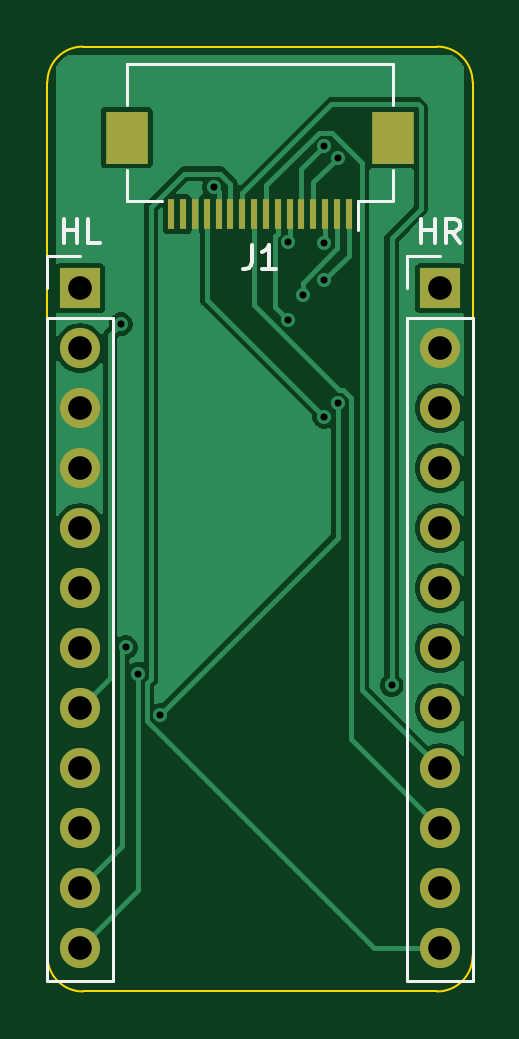
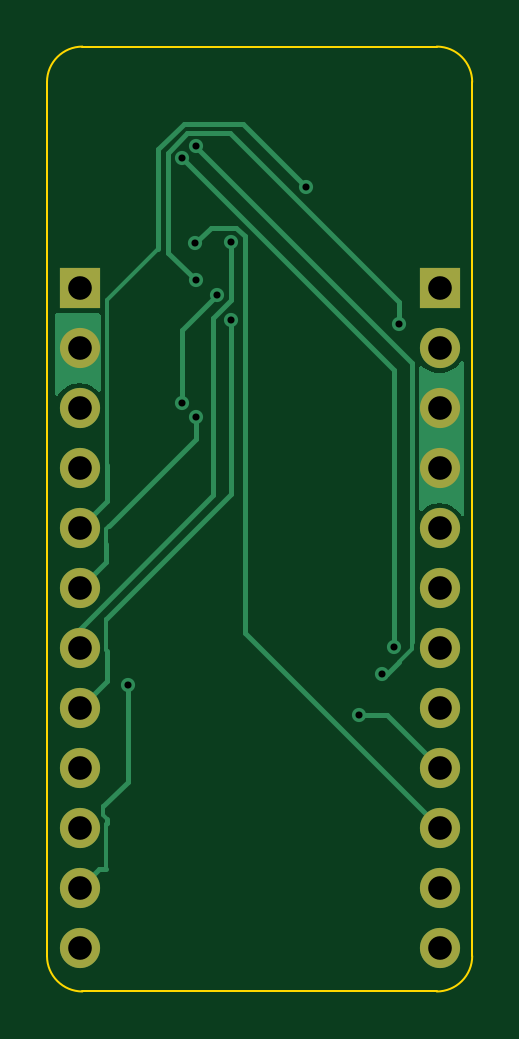
Circuit board: 10 layer files. Board 18.0 x 40.0 mm.
- bottom_copper: adapter_a-B_Cu.gbl (7407 bytes)
- bottom_mask: adapter_a-B_Mask.gbs (1124 bytes)
- paste: adapter_a-B_Paste.gbp (454 bytes)
- bottom_silk: adapter_a-B_Silkscreen.gbo (455 bytes)
- outline: adapter_a-Edge_Cuts.gm1 (902 bytes)
- top_copper: adapter_a-F_Cu.gtl (24782 bytes)
- top_mask: adapter_a-F_Mask.gts (1610 bytes)
- paste: adapter_a-F_Paste.gtp (940 bytes)
- top_silk: adapter_a-F_Silkscreen.gto (2716 bytes)
- drill: adapter_a.drl (923 bytes)

=== bottom_copper: adapter_a-B_Cu.gbl (7407 bytes, source omitted) ===
=== bottom_mask: adapter_a-B_Mask.gbs ===
%TF.GenerationSoftware,KiCad,Pcbnew,10.0.7*%
%TF.CreationDate,2026-11-10T08:08:38+05:30*%
%TF.ProjectId,adapter_a,61646170-7465-4725-9f61-2e6b69636164,rev?*%
%TF.SameCoordinates,Original*%
%TF.FileFunction,Soldermask,Bot*%
%TF.FilePolarity,Negative*%
%FSLAX46Y46*%
G04 Gerber Fmt 4.6, Leading zero omitted, Abs format (unit mm)*
G04 Created by KiCad (PCBNEW 10.0.7) date 2026-11-10 08:08:38*
%MOMM*%
%LPD*%
G01*
G04 APERTURE LIST*
%ADD10R,1.700000X1.700000*%
%ADD11C,1.700000*%
G04 APERTURE END LIST*
D10*
%TO.C,HL*%
X1380000Y-10230000D03*
D11*
X1380000Y-12770000D03*
X1380000Y-15310000D03*
X1380000Y-17850000D03*
X1380000Y-20390000D03*
X1380000Y-22930000D03*
X1380000Y-25470000D03*
X1380000Y-28010000D03*
X1380000Y-30550000D03*
X1380000Y-33090000D03*
X1380000Y-35630000D03*
X1380000Y-38170000D03*
%TD*%
D10*
%TO.C,HR*%
X16620000Y-10230000D03*
D11*
X16620000Y-12770000D03*
X16620000Y-15310000D03*
X16620000Y-17850000D03*
X16620000Y-20390000D03*
X16620000Y-22930000D03*
X16620000Y-25470000D03*
X16620000Y-28010000D03*
X16620000Y-30550000D03*
X16620000Y-33090000D03*
X16620000Y-35630000D03*
X16620000Y-38170000D03*
%TD*%
M02*

=== paste: adapter_a-B_Paste.gbp ===
%TF.GenerationSoftware,KiCad,Pcbnew,10.0.7*%
%TF.CreationDate,2026-11-10T08:08:38+05:30*%
%TF.ProjectId,adapter_a,61646170-7465-4725-9f61-2e6b69636164,rev?*%
%TF.SameCoordinates,Original*%
%TF.FileFunction,Paste,Bot*%
%TF.FilePolarity,Positive*%
%FSLAX46Y46*%
G04 Gerber Fmt 4.6, Leading zero omitted, Abs format (unit mm)*
G04 Created by KiCad (PCBNEW 10.0.7) date 2026-11-10 08:08:38*
%MOMM*%
%LPD*%
G01*
G04 APERTURE LIST*
G04 APERTURE END LIST*
M02*

=== bottom_silk: adapter_a-B_Silkscreen.gbo ===
%TF.GenerationSoftware,KiCad,Pcbnew,10.0.7*%
%TF.CreationDate,2026-11-10T08:08:38+05:30*%
%TF.ProjectId,adapter_a,61646170-7465-4725-9f61-2e6b69636164,rev?*%
%TF.SameCoordinates,Original*%
%TF.FileFunction,Legend,Bot*%
%TF.FilePolarity,Positive*%
%FSLAX46Y46*%
G04 Gerber Fmt 4.6, Leading zero omitted, Abs format (unit mm)*
G04 Created by KiCad (PCBNEW 10.0.7) date 2026-11-10 08:08:38*
%MOMM*%
%LPD*%
G01*
G04 APERTURE LIST*
G04 APERTURE END LIST*
M02*

=== outline: adapter_a-Edge_Cuts.gm1 ===
%TF.GenerationSoftware,KiCad,Pcbnew,10.0.7*%
%TF.CreationDate,2026-11-10T08:08:38+05:30*%
%TF.ProjectId,adapter_a,61646170-7465-4725-9f61-2e6b69636164,rev?*%
%TF.SameCoordinates,Original*%
%TF.FileFunction,Profile,NP*%
%FSLAX46Y46*%
G04 Gerber Fmt 4.6, Leading zero omitted, Abs format (unit mm)*
G04 Created by KiCad (PCBNEW 10.0.7) date 2026-11-10 08:08:38*
%MOMM*%
%LPD*%
G01*
G04 APERTURE LIST*
%TA.AperFunction,Profile*%
%ADD10C,0.100000*%
%TD*%
G04 APERTURE END LIST*
D10*
X0Y-1500000D02*
G75*
G02*
X1500000Y0I1500000J0D01*
G01*
X0Y-38500000D02*
X0Y-1500000D01*
X1500000Y0D02*
X16500000Y0D01*
X1500000Y-40000000D02*
G75*
G02*
X0Y-38500000I0J1500000D01*
G01*
X16500000Y0D02*
G75*
G02*
X18000000Y-1500000I0J-1500000D01*
G01*
X16500000Y-40000000D02*
X1500000Y-40000000D01*
X18000000Y-1500000D02*
X18000000Y-38500000D01*
X18000000Y-38500000D02*
G75*
G02*
X16500000Y-40000000I-1500000J0D01*
G01*
M02*

=== top_copper: adapter_a-F_Cu.gtl (24782 bytes, source omitted) ===
=== top_mask: adapter_a-F_Mask.gts ===
%TF.GenerationSoftware,KiCad,Pcbnew,10.0.7*%
%TF.CreationDate,2026-11-10T08:08:38+05:30*%
%TF.ProjectId,adapter_a,61646170-7465-4725-9f61-2e6b69636164,rev?*%
%TF.SameCoordinates,Original*%
%TF.FileFunction,Soldermask,Top*%
%TF.FilePolarity,Negative*%
%FSLAX46Y46*%
G04 Gerber Fmt 4.6, Leading zero omitted, Abs format (unit mm)*
G04 Created by KiCad (PCBNEW 10.0.7) date 2026-11-10 08:08:38*
%MOMM*%
%LPD*%
G01*
G04 APERTURE LIST*
%ADD10R,1.700000X1.700000*%
%ADD11C,1.700000*%
%ADD12R,0.300000X1.300000*%
%ADD13R,1.800000X2.200000*%
G04 APERTURE END LIST*
D10*
%TO.C,HL*%
X1380000Y-10230000D03*
D11*
X1380000Y-12770000D03*
X1380000Y-15310000D03*
X1380000Y-17850000D03*
X1380000Y-20390000D03*
X1380000Y-22930000D03*
X1380000Y-25470000D03*
X1380000Y-28010000D03*
X1380000Y-30550000D03*
X1380000Y-33090000D03*
X1380000Y-35630000D03*
X1380000Y-38170000D03*
%TD*%
D12*
%TO.C,J1*%
X12750000Y-7100000D03*
X12250000Y-7100000D03*
X11750000Y-7100000D03*
X11250000Y-7100000D03*
X10750000Y-7100000D03*
X10250000Y-7100000D03*
X9750000Y-7100000D03*
X9250000Y-7100000D03*
X8750000Y-7100000D03*
X8250000Y-7100000D03*
X7750000Y-7100000D03*
X7250000Y-7100000D03*
X6750000Y-7100000D03*
X6250000Y-7100000D03*
X5750000Y-7100000D03*
X5250000Y-7100000D03*
D13*
X14650000Y-3850000D03*
X3350000Y-3850000D03*
%TD*%
D10*
%TO.C,HR*%
X16620000Y-10230000D03*
D11*
X16620000Y-12770000D03*
X16620000Y-15310000D03*
X16620000Y-17850000D03*
X16620000Y-20390000D03*
X16620000Y-22930000D03*
X16620000Y-25470000D03*
X16620000Y-28010000D03*
X16620000Y-30550000D03*
X16620000Y-33090000D03*
X16620000Y-35630000D03*
X16620000Y-38170000D03*
%TD*%
M02*

=== paste: adapter_a-F_Paste.gtp ===
%TF.GenerationSoftware,KiCad,Pcbnew,10.0.7*%
%TF.CreationDate,2026-11-10T08:08:38+05:30*%
%TF.ProjectId,adapter_a,61646170-7465-4725-9f61-2e6b69636164,rev?*%
%TF.SameCoordinates,Original*%
%TF.FileFunction,Paste,Top*%
%TF.FilePolarity,Positive*%
%FSLAX46Y46*%
G04 Gerber Fmt 4.6, Leading zero omitted, Abs format (unit mm)*
G04 Created by KiCad (PCBNEW 10.0.7) date 2026-11-10 08:08:38*
%MOMM*%
%LPD*%
G01*
G04 APERTURE LIST*
%ADD10R,0.300000X1.300000*%
%ADD11R,1.800000X2.200000*%
G04 APERTURE END LIST*
D10*
%TO.C,J1*%
X12750000Y-7100000D03*
X12250000Y-7100000D03*
X11750000Y-7100000D03*
X11250000Y-7100000D03*
X10750000Y-7100000D03*
X10250000Y-7100000D03*
X9750000Y-7100000D03*
X9250000Y-7100000D03*
X8750000Y-7100000D03*
X8250000Y-7100000D03*
X7750000Y-7100000D03*
X7250000Y-7100000D03*
X6750000Y-7100000D03*
X6250000Y-7100000D03*
X5750000Y-7100000D03*
X5250000Y-7100000D03*
D11*
X14650000Y-3850000D03*
X3350000Y-3850000D03*
%TD*%
M02*

=== top_silk: adapter_a-F_Silkscreen.gto ===
%TF.GenerationSoftware,KiCad,Pcbnew,10.0.7*%
%TF.CreationDate,2026-11-10T08:08:38+05:30*%
%TF.ProjectId,adapter_a,61646170-7465-4725-9f61-2e6b69636164,rev?*%
%TF.SameCoordinates,Original*%
%TF.FileFunction,Legend,Top*%
%TF.FilePolarity,Positive*%
%FSLAX46Y46*%
G04 Gerber Fmt 4.6, Leading zero omitted, Abs format (unit mm)*
G04 Created by KiCad (PCBNEW 10.0.7) date 2026-11-10 08:08:38*
%MOMM*%
%LPD*%
G01*
G04 APERTURE LIST*
%ADD10C,0.150000*%
%ADD11C,0.120000*%
G04 APERTURE END LIST*
D10*
X689524Y-8304819D02*
X689524Y-7304819D01*
X689524Y-7781009D02*
X1260952Y-7781009D01*
X1260952Y-8304819D02*
X1260952Y-7304819D01*
X2213333Y-8304819D02*
X1737143Y-8304819D01*
X1737143Y-8304819D02*
X1737143Y-7304819D01*
X8666666Y-8404819D02*
X8666666Y-9119104D01*
X8666666Y-9119104D02*
X8619047Y-9261961D01*
X8619047Y-9261961D02*
X8523809Y-9357200D01*
X8523809Y-9357200D02*
X8380952Y-9404819D01*
X8380952Y-9404819D02*
X8285714Y-9404819D01*
X9666666Y-9404819D02*
X9095238Y-9404819D01*
X9380952Y-9404819D02*
X9380952Y-8404819D01*
X9380952Y-8404819D02*
X9285714Y-8547676D01*
X9285714Y-8547676D02*
X9190476Y-8642914D01*
X9190476Y-8642914D02*
X9095238Y-8690533D01*
X15834286Y-8304819D02*
X15834286Y-7304819D01*
X15834286Y-7781009D02*
X16405714Y-7781009D01*
X16405714Y-8304819D02*
X16405714Y-7304819D01*
X17453333Y-8304819D02*
X17120000Y-7828628D01*
X16881905Y-8304819D02*
X16881905Y-7304819D01*
X16881905Y-7304819D02*
X17262857Y-7304819D01*
X17262857Y-7304819D02*
X17358095Y-7352438D01*
X17358095Y-7352438D02*
X17405714Y-7400057D01*
X17405714Y-7400057D02*
X17453333Y-7495295D01*
X17453333Y-7495295D02*
X17453333Y-7638152D01*
X17453333Y-7638152D02*
X17405714Y-7733390D01*
X17405714Y-7733390D02*
X17358095Y-7781009D01*
X17358095Y-7781009D02*
X17262857Y-7828628D01*
X17262857Y-7828628D02*
X16881905Y-7828628D01*
%TO.C,HL*%
D11*
X0Y-8850000D02*
X1380000Y-8850000D01*
X0Y-10230000D02*
X0Y-8850000D01*
X0Y-11500000D02*
X0Y-39550000D01*
X0Y-11500000D02*
X2760000Y-11500000D01*
X0Y-39550000D02*
X2760000Y-39550000D01*
X2760000Y-11500000D02*
X2760000Y-39550000D01*
%TO.C,J1*%
X3350000Y-750000D02*
X3350000Y-2490000D01*
X3350000Y-6550000D02*
X3350000Y-5210000D01*
X4840000Y-6550000D02*
X3350000Y-6550000D01*
X13160000Y-6550000D02*
X13160000Y-7750000D01*
X13160000Y-6550000D02*
X14650000Y-6550000D01*
X14650000Y-750000D02*
X3350000Y-750000D01*
X14650000Y-2490000D02*
X14650000Y-750000D01*
X14650000Y-6550000D02*
X14650000Y-5210000D01*
%TO.C,HR*%
X15240000Y-8850000D02*
X16620000Y-8850000D01*
X15240000Y-10230000D02*
X15240000Y-8850000D01*
X15240000Y-11500000D02*
X15240000Y-39550000D01*
X15240000Y-11500000D02*
X18000000Y-11500000D01*
X15240000Y-39550000D02*
X18000000Y-39550000D01*
X18000000Y-11500000D02*
X18000000Y-39550000D01*
%TD*%
M02*

=== drill: adapter_a.drl ===
M48
; DRILL file KiCad 10.0.7 date 2026-11-10T08:08:39
; FORMAT={-:-/ absolute / metric / decimal}
; #@! TF.CreationDate,2026-11-10T08:08:39+05:30
; #@! TF.GenerationSoftware,Kicad,Pcbnew,10.0.7
; #@! TF.FileFunction,MixedPlating,1,2
FMAT,2
METRIC
; #@! TA.AperFunction,Plated,PTH,ViaDrill
T1C0.300
; #@! TA.AperFunction,Plated,PTH,ComponentDrill
T2C1.000
%
G90
G05
T1
X3.113Y-11.742
X3.315Y-25.429
X3.83Y-26.541
X4.773Y-28.306
X7.042Y-5.94
X10.195Y-11.557
X10.197Y-8.258
X10.812Y-10.533
X11.71Y-4.218
X11.71Y-9.901
X11.713Y-15.671
X11.723Y-8.318
X12.288Y-15.095
X12.294Y-4.703
X14.57Y-27.03
T2
X1.38Y-10.23
X1.38Y-12.77
X1.38Y-15.31
X1.38Y-17.85
X1.38Y-20.39
X1.38Y-22.93
X1.38Y-25.47
X1.38Y-28.01
X1.38Y-30.55
X1.38Y-33.09
X1.38Y-35.63
X1.38Y-38.17
X16.62Y-10.23
X16.62Y-12.77
X16.62Y-15.31
X16.62Y-17.85
X16.62Y-20.39
X16.62Y-22.93
X16.62Y-25.47
X16.62Y-28.01
X16.62Y-30.55
X16.62Y-33.09
X16.62Y-35.63
X16.62Y-38.17
M30
